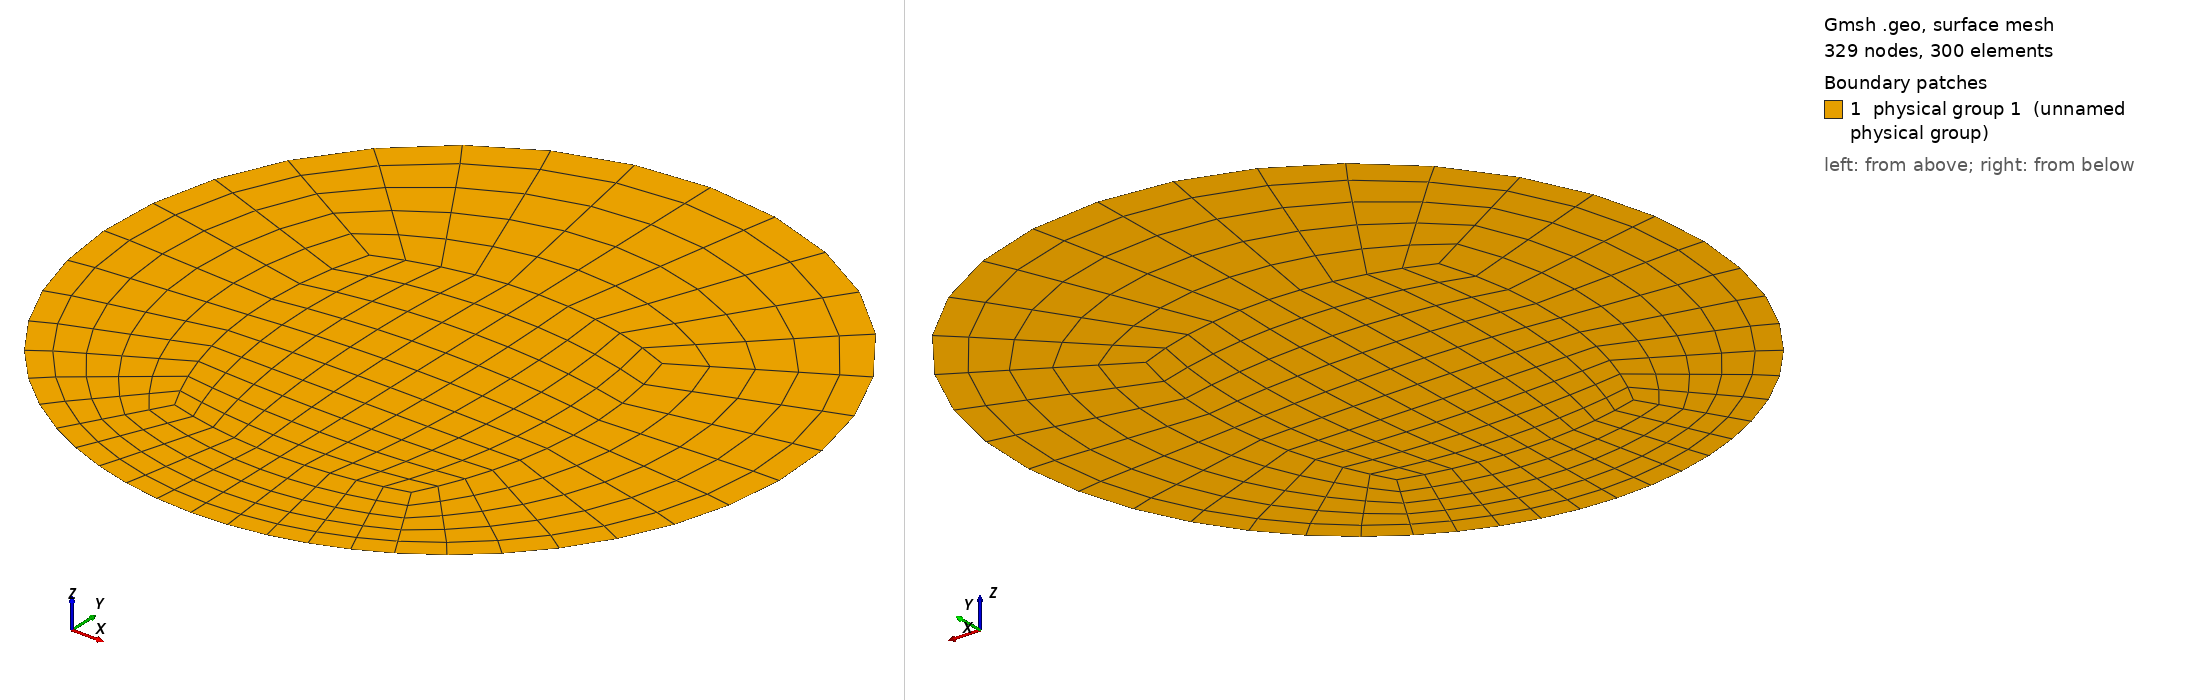

Gmsh geometry script, surface-meshed: 329 nodes, 300 surface elements. Boundary patches (legend numbers): 1 physical group 1 (unnamed physical group). Left view from above one corner, right view from below the opposite corner. Legend entries are the model's physical surfaces. The drawing asked Gmsh for element sizes between 1% and 20% of the model's largest extent; the script's own settings can give other sizes.

=== torus_v1_2D.geo (drawn) ===

/*
   ***** gmsh Script for generating 2D/3D mesh for straight pipe. *****
   ** Saleh Rezaeiravesh, salehr@kth.se
   >>> For nomenclature, see the attached figure. 
   >>> Set the SETTINGS
   >>> To generate 3D mesh: gmsh pipe3DMesh.geo -3 -order 2   
   >>> To generate 2D mesh: gmsh pipe3DMesh.geo -2 -order 2   
*/

//constants
PI=3.14159265359;

////////////////////////////////////////////////////////
// GENERAL SETTING /////////////////////////////////////
//***** Choose the mesh dimension
meshDim=2;  //2 (2D mesh), 3 (3D mesh)

// GRID SETTINGS ///////////////////////////////////////
//***** Geometrical parameters
// Note: r*<RB*<R
R=1.0;   //Pipe radius
rt=0.5;
rb=0.7;
ra= (rt + rb)/2.0;
RBt=0.92;
RBb=0.94;
tht=0.5235987755982988;  //theta top
thb=1.0471975511965976;  //theta bottom
lambda1t=0.75;   //=R_{arc}/R
lambda1b=0.6;   //=R_{arc}/R
lambda2=0.5;     //=R_{arc}/R
dyc = 0.04;
Lz=1;   //length in z-dir (axial)
//***** Grid Paramaters
Nch=11;  // no. of nodes (=#elem+1) in azimuthal direction    # 12 16
Ncv=11;  // no. of nodes (=#elem+1) in azimuthal direction    # 12 16
NB=1;   // no. of elemtns adjacent to the wall
NM=5;   // no. of nodes (=#elem+1) between the near wall layer and central square part # 5 7
Nc2=6;
     // NM=8 for old version of mesh in gmsh
// compression ratios over the radial lines of the mesh
compressRatio_B=0.6;  //ratio of grid compression toward the wall (<1)
compressRatio_M=0.95;  //compression ratio in the middle layer
Nz=180;    //no of elements in z-dire (axial)
///////////////////////////////////////////////////

dxt=rt*Cos(tht);
dyt=rt*Sin(tht);
dxBt=RBt*Cos(tht);
dyBt=RBt*Sin(tht);
Dxt=R*Cos(tht);
Dyt=R*Sin(tht);
dxb=rb*Cos(thb);
dyb=rb*Sin(thb);
dxBb=RBb*Cos(thb);
dyBb=RBb*Sin(thb);
Dxb=R*Cos(thb);
Dyb=R*Sin(thb);
//***** define points coordinates
//auxiliary points (only help define the geometry)
Point(1) = {0, 0, 0, 1.0};
Point(2) = {0.6161914625146543, -0.08040977798980793, 0, 1.0};
Point(3) = {0, -lambda1t*R, 0, 1.0};
Point(4) = {-0.6161914625146543, -0.08040977798980793, 0, 1.0};
Point(5) = {0, lambda1b*R, 0, 1.0};
Point(6) = {0, -dyc, 0, 1.0};
Point(7) = {0.017214092452766394, -0.010184269096062515, 0, 1.0};
Point(8) = {-0.017214092452766394, -0.010184269096062515, 0, 1.0};

//blocks vertices
Point(9) = {dxt, dyt, 0.0, 1.0};
Point(10) = {dxb, -dyb, 0.0, 1.0};
Point(11) = {-dxb, -dyb, 0.0, 1.0};
Point(12) = {-dxt, dyt, 0.0, 1.0};
Point(13) = {dxBt, dyBt, 0.0, 1.0};
Point(14) = {dxBb, -dyBb, 0.0, 1.0};
Point(15) = {-dxBb, -dyBb, 0.0, 1.0};
Point(16) = {-dxBt, dyBt, 0.0, 1.0};
Point(17) = {Dxt, Dyt, 0.0, 1.0};
Point(18) = {Dxb, -Dyb, 0.0, 1.0};
Point(19) = {-Dxb, -Dyb, 0.0, 1.0};
Point(20) = {-Dxt,  Dyt, 0.0, 1.0};

//***** define lines and curves
Circle(1)={12, 3, 9};
Circle(2)={9, 4, 10};
Circle(3)={10, 5, 11};
Circle(4)={11, 2, 12};
Circle(5)={16, 6, 13};
Circle(6)={13, 8, 14};
Circle(7)={14, 1, 15};
Circle(8)={15, 7, 16};
Circle(9)={20, 1, 17};
Circle(10)={17, 1, 18};
Circle(11)={18, 1, 19};
Circle(12)={19, 1, 20};
Line(13)={ 9, 13 };
Line(14)={ 10, 14 };
Line(15)={ 11, 15 };
Line(16)={ 12, 16 };
Line(17)={ 13, 17 };
Line(18)={ 14, 18 };
Line(19)={ 15, 19 };
Line(20)={ 16, 20 };

//***** assign number of mesh on the created lines/arcs
Transfinite Line { 9, 5, 1, 3, 7, 11 } = Nch;
Transfinite Line { -12, -8, -4, 2, 6, 10 } = Ncv Using Progression compressRatio_M;
Transfinite Line { 13, 14, 15, 16 } = NM Using Progression compressRatio_M;
Transfinite Line { 17, 18, 19, 20 } = NB Using Progression compressRatio_B;

//***** create surfaces
// Note: use a negative sign if a line is swept in the opposite direction of the original definition
Line Loop(1)={ 1, 2, 3, 4 };   Plane Surface(1)={ 1 };
Line Loop(2)={ 5, -13, -1, 16 };   Plane Surface(2)={ 2 };
Line Loop(3)={ 13, 6, -14, -2 };   Plane Surface(3)={ 3 };
Line Loop(4)={ -3, 14, 7, -15 };   Plane Surface(4)={ 4 };
Line Loop(5)={ -16, -4, 15, 8 };   Plane Surface(5)={ 5 };
Line Loop(6)={ 9, -17, -5, 20 };   Plane Surface(6)={ 6 };
Line Loop(7)={ 17, 10, -18, -6 };   Plane Surface(7)={ 7 };
Line Loop(8)={ -7, 18, 11, -19 };   Plane Surface(8)={ 8 };
Line Loop(9)={ -8, 19, 12, -20 };   Plane Surface(9)={ 9 };

If (meshDim==2)
   Physical Line("wall")={9, 10, 11, 12};
   Physical Surface(1)={1:9};
EndIf
Recombine Surface "*";
Transfinite Surface "*";
If (meshDim==3)

   //make a 3d mesh by extrusion in z-dir
   mesh3D[]=Extrude {0,0,Lz} 
   {
       Surface{1:9};
       Layers{Nz}; 
       Recombine; 
   };

   //Physical Surfaces & Volume (Note: gmsh only generates mesh for the physical entities)
   // BC tag of the surfaces are assigned in accordance with what is added in usrdat2() routine in case.usr. This is in accordance with the requirements by gmsh2nek. see the following link:
   //https://github.com/yhaomin2007/Nek5000/tree/master/gmsh2nek_sourcecode/gmsh2nek/
   // 1: inlet
   // 2: outlet
   // 3: wall
   Physical Surface("inlet") = {6, 7, 8, 9, 5, 2, 3, 4, 1};
   Physical Surface("outlet") = {152, 174, 196, 218, 64, 86, 108, 130, 42};
   Physical Surface("wall") = {139, 213, 191, 165};
   Physical Volume("flowDomain") = {6, 2, 1, 4, 8, 3, 7, 5, 9};

   Recombine Volume "*";

EndIf
    
Coherence;

/////////////////////////////////////////////////////////////////////
// Mesh saving section
////////////////////////////////////////////////////////////////////
Mesh.Format = 1;
Mesh.MshFileVersion = 2.2;
Mesh.SaveAll = 0;
Mesh.Binary = 0;
